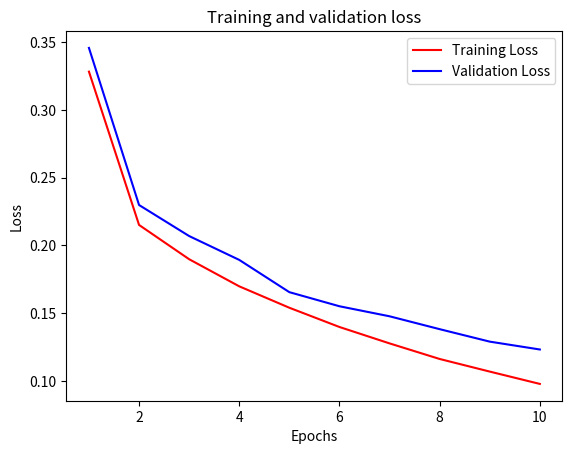

Python code for this plot:
import matplotlib.pyplot as plt

# Epochs
epochs = range(1, 11)

# Training losses
training_losses = [0.3282, 0.2151, 0.1898, 0.1698, 0.1540, 0.1398, 0.1277, 0.1162, 0.1069, 0.0978]

# Validation losses
validation_losses = [0.3457, 0.2298, 0.2069, 0.1893, 0.1655, 0.1551, 0.1477, 0.1382, 0.1290, 0.1232]

# Plot Training Loss
plt.plot(epochs, training_losses, 'r', label='Training Loss')

# Plot Validation Loss
plt.plot(epochs, validation_losses, 'b', label='Validation Loss')

plt.title('Training and validation loss')
plt.xlabel('Epochs')
plt.ylabel('Loss')
plt.legend()

plt.show()
